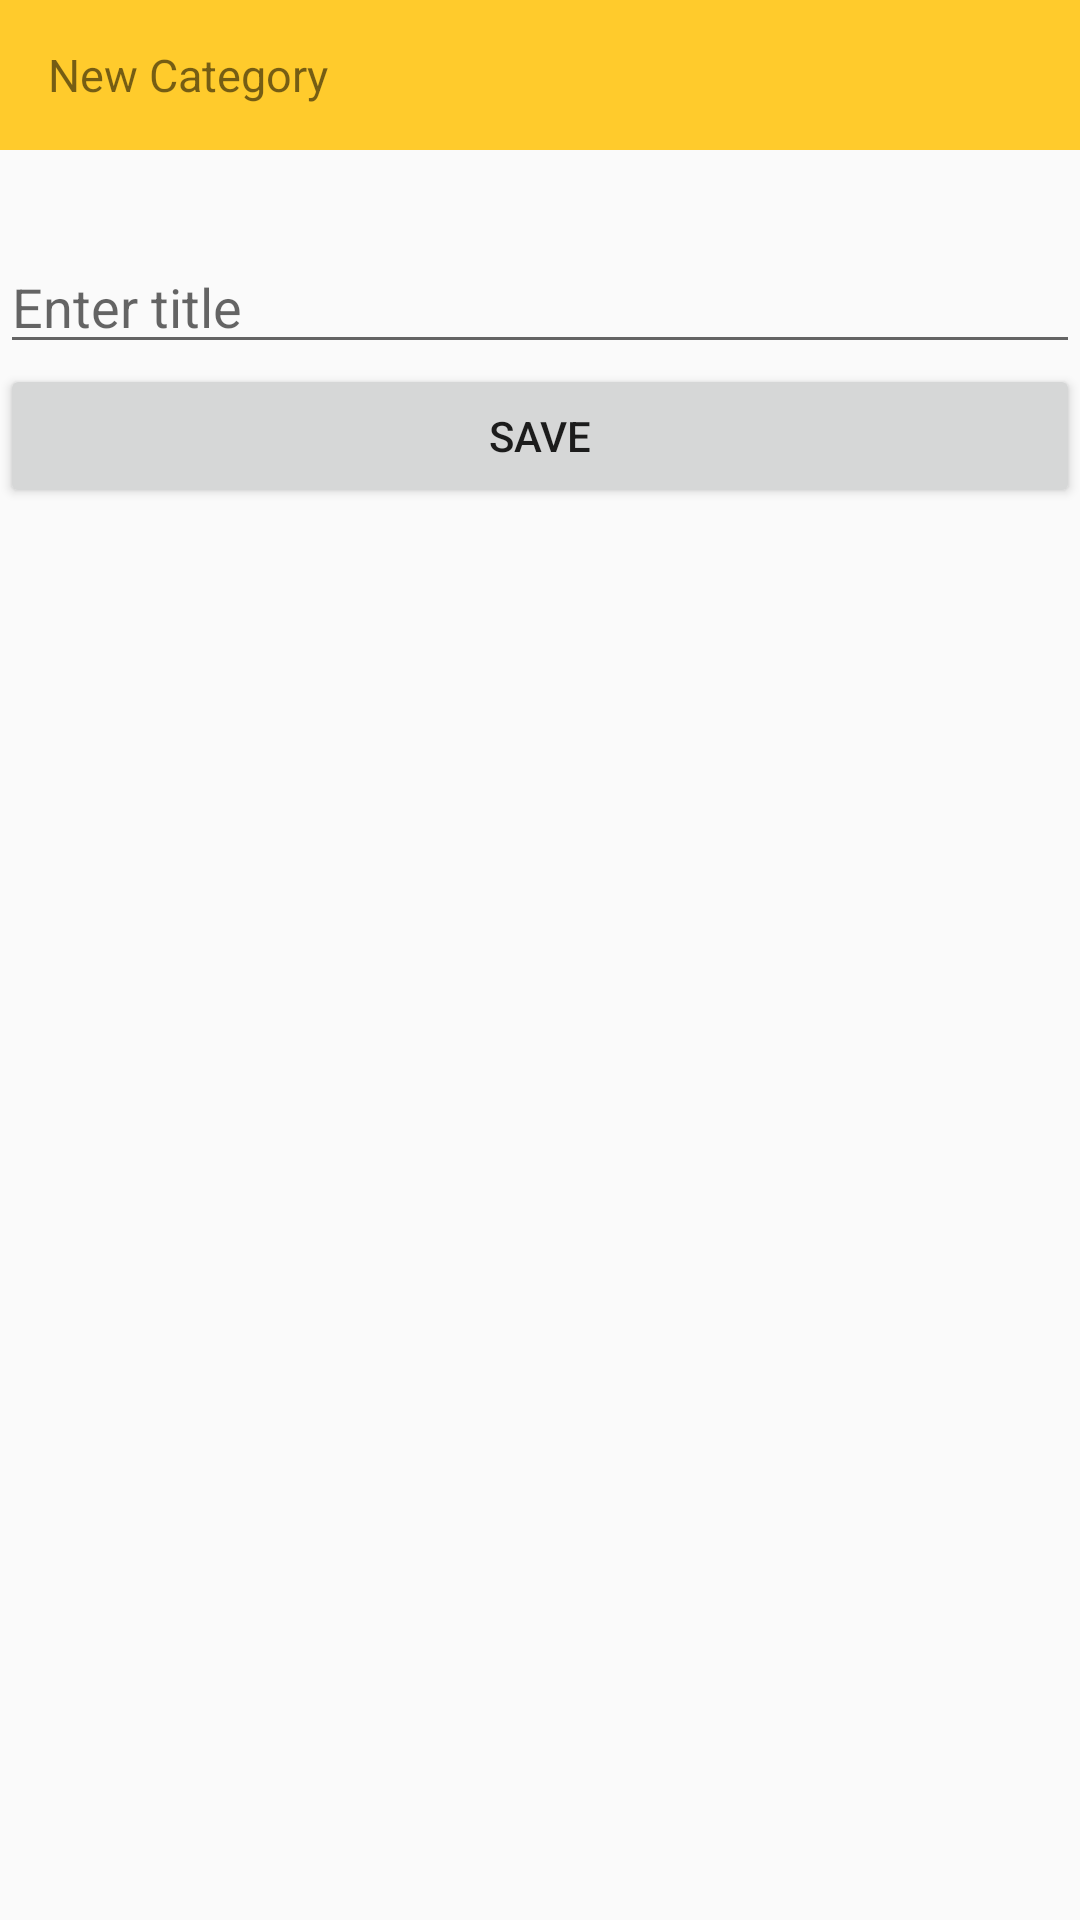

Produce the Android XML layout that renders to this screen, including the resource entries it uses.
<!-- AndroidManifest.xml: application theme AppTheme -->
<!-- res/layout/activity_new_categories.xml -->
<?xml version="1.0" encoding="utf-8"?>
<LinearLayout xmlns:android="http://schemas.android.com/apk/res/android"
    android:layout_width="match_parent"
    android:orientation="vertical"
    android:gravity="top"
    android:layout_height="wrap_content"
   >
    <RelativeLayout
        android:layout_width="match_parent"
        android:background="@color/colorPrimary"
        android:gravity="start|center"
        android:id="@+id/relative_home"
        android:layout_height="50dp">
        <TextView
            android:layout_width="wrap_content"
            android:layout_marginStart="16dp"
            android:text="@string/new_category"
            android:textSize="15sp"
            android:layout_centerInParent="true"
            android:layout_alignParentStart="true"
            android:layout_height="wrap_content"/>
    </RelativeLayout>

    <EditText
        android:id="@+id/et_category_title"
        android:layout_width="match_parent"
        android:padding="@dimen/fab_margin"
        android:layout_marginTop="30dp"
        android:layout_height="wrap_content"
        android:hint="@string/note_title_hint" />


    <Button
        android:id="@+id/btn_category_submit"
        android:layout_width="match_parent"
        android:layout_height="wrap_content"
        android:padding="@dimen/fab_margin"
        android:layout_below="@id/et_category_title"
        android:layout_marginTop="@dimen/fab_margin"
        android:text="@string/save" />
</LinearLayout>
<!-- resources referenced by this layout -->
<resources>
  <color name="colorPrimary">#ffcb2c</color>
  <string name="new_category">New Category</string>
  <string name="note_title_hint">Enter title</string>
  <string name="save">Save</string>
  <style name="AppTheme" parent="Theme.AppCompat.Light.NoActionBar">
          
          <item name="colorPrimary">@color/colorPrimary</item>
          <item name="colorPrimaryDark">@color/colorPrimaryDark</item>
          <item name="colorAccent">@color/colorAccent</item>
      </style>
  <color name="colorPrimaryDark">#ffbf00</color>
  <color name="colorAccent">#039be5</color>
</resources>
